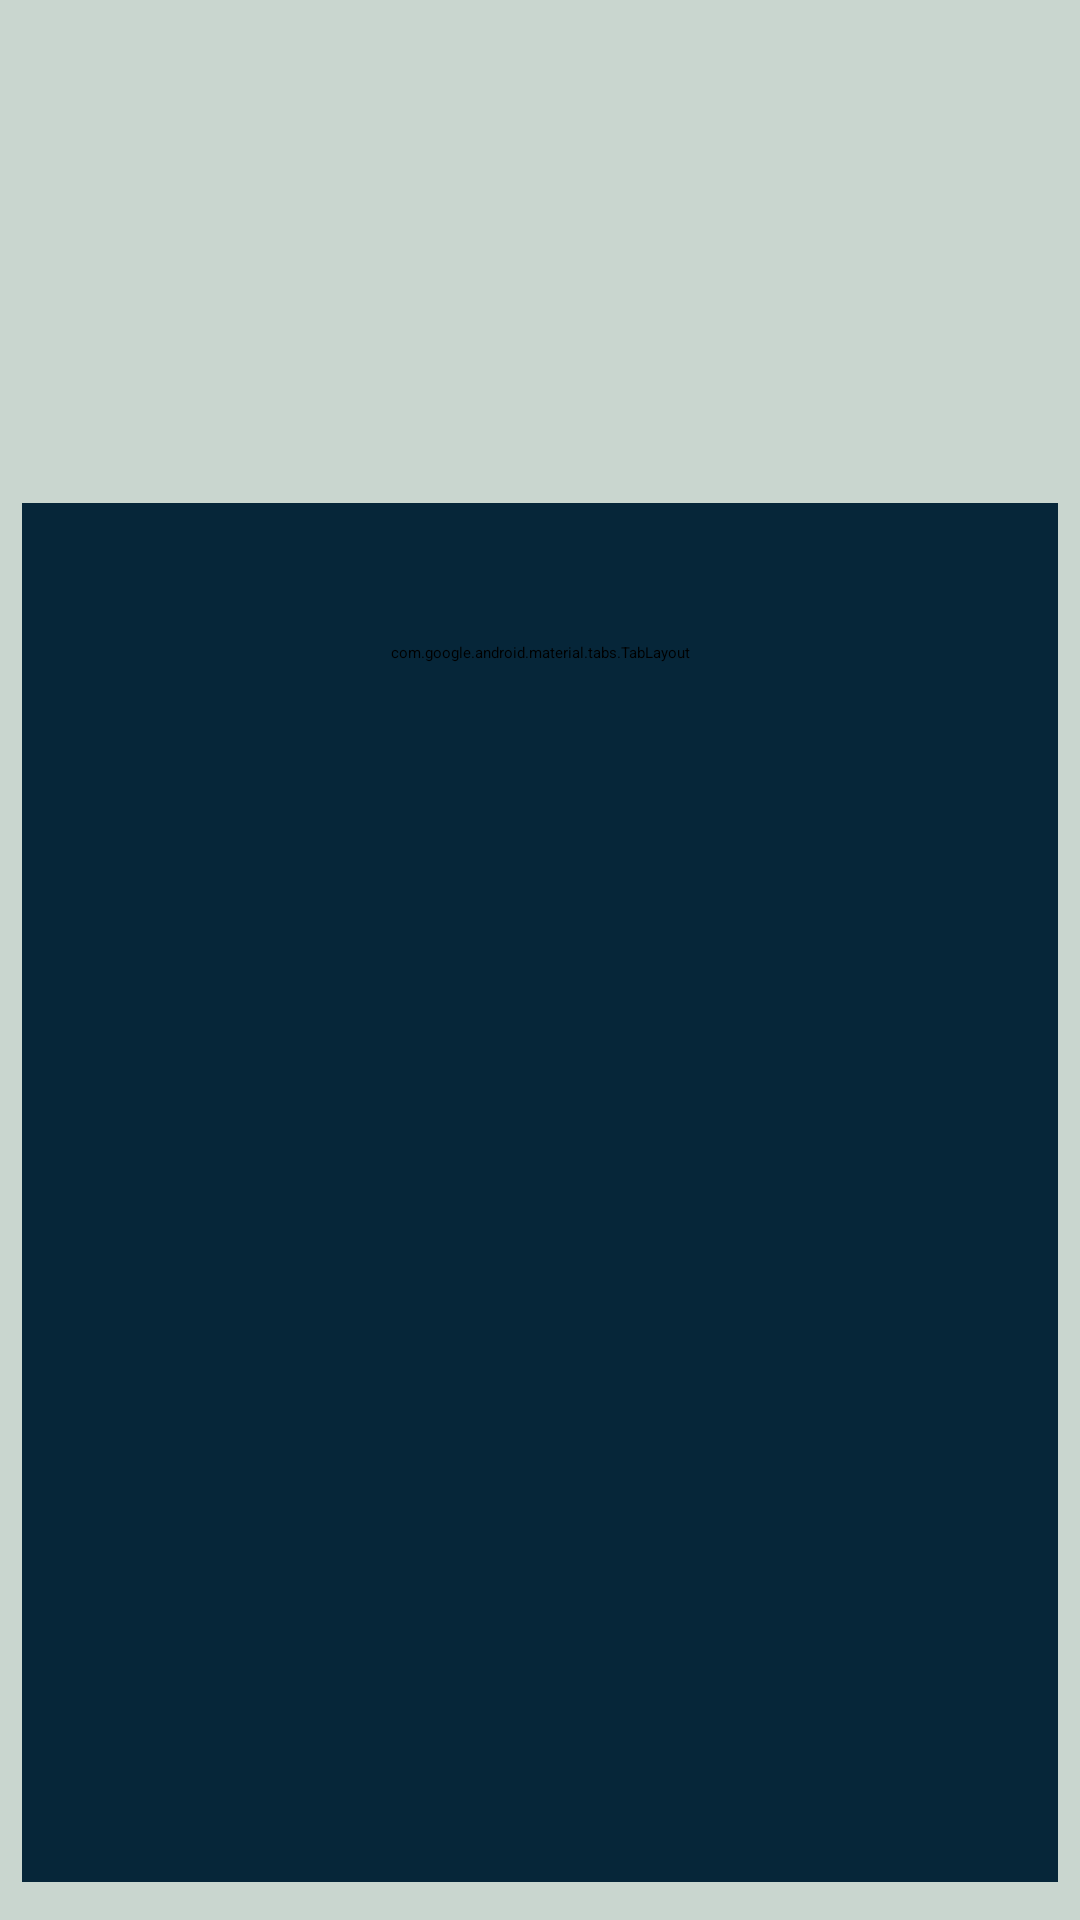

Write the Android layout XML for this screen, with the resource values it uses.
<!-- AndroidManifest.xml: application theme Theme.Task4RoomBooking -->
<!-- res/layout/activity_main.xml -->
<?xml version="1.0" encoding="utf-8"?>
<androidx.constraintlayout.widget.ConstraintLayout xmlns:android="http://schemas.android.com/apk/res/android"
    xmlns:app="http://schemas.android.com/apk/res-auto"
    xmlns:tools="http://schemas.android.com/tools"
    android:id="@+id/main"
    android:layout_width="match_parent"
    android:layout_height="match_parent"
    android:background="@color/g_coral"
    tools:context=".MainActivity">

    <androidx.constraintlayout.widget.Guideline
        android:id="@+id/mainglTop"
        android:layout_width="wrap_content"
        android:layout_height="wrap_content"
        android:orientation="horizontal"
        app:layout_constraintGuide_percent="0.02" />

    <androidx.constraintlayout.widget.Guideline
        android:id="@+id/mainglBottom"
        android:layout_width="wrap_content"
        android:layout_height="wrap_content"
        android:orientation="horizontal"
        app:layout_constraintGuide_percent="0.98" />

    <androidx.constraintlayout.widget.Guideline
        android:id="@+id/mainglLeft"
        android:layout_width="wrap_content"
        android:layout_height="wrap_content"
        android:orientation="vertical"
        app:layout_constraintGuide_percent="0.02" />

    <androidx.constraintlayout.widget.Guideline
        android:id="@+id/mainglRight"
        android:layout_width="wrap_content"
        android:layout_height="wrap_content"
        android:orientation="vertical"
        app:layout_constraintGuide_percent="0.98" />

    <LinearLayout
        android:layout_width="0dp"
        android:layout_height="0dp"
        android:orientation="vertical"
        android:id="@+id/mainll"
        app:layout_constraintTop_toBottomOf="@+id/mainglTop"
        app:layout_constraintEnd_toStartOf="@+id/mainglRight"
        app:layout_constraintBottom_toTopOf="@+id/mainglBottom"
        app:layout_constraintStart_toEndOf="@+id/mainglLeft"
        tools:ignore="MissingConstraints">

        <androidx.appcompat.widget.Toolbar
            android:id="@+id/toolbar"
            android:layout_width="match_parent"
            android:layout_height="?attr/actionBarSize"
            android:background="@android:color/transparent"
            android:gravity="center_vertical">


            <TextView
                android:id="@+id/toolTex"
                android:layout_width="wrap_content"
                android:layout_height="wrap_content"
                android:layout_gravity="center"
                android:layout_weight="1"
                android:padding="2dp"
                android:text="@string/mainHeading"
                android:textColor="@color/black"
                android:textSize="18sp"
                android:textStyle="bold" />
















        </androidx.appcompat.widget.Toolbar>



        <ImageView
            android:id="@+id/homeImg"
            android:layout_width="match_parent"
            android:layout_height="150dp"
            android:layout_marginTop="5dp"
            android:src="@drawable/hotelimg"
            app:layout_constraintTop_toBottomOf="@+id/mainglTop"
            app:layout_constraintEnd_toStartOf="@+id/mainglRight"
            app:layout_constraintBottom_toTopOf="@+id/mainglBottom"
            app:layout_constraintStart_toEndOf="@+id/mainglLeft"
            android:background="@drawable/img_corner_curve"
            tools:ignore="MissingConstraints" />

        <RelativeLayout
            android:layout_width="match_parent"
            android:layout_height="match_parent"
            android:layout_below="@+id/homeImg"
            app:layout_constraintEnd_toStartOf="@+id/mainfglRight"
            app:layout_constraintStart_toEndOf="@+id/mainfglLeft"
            app:layout_constraintTop_toBottomOf="@+id/homeImg"
            android:background="@color/b_coral"
            tools:ignore="NotSibling">


            <com.google.android.material.tabs.TabLayout
                android:layout_width="match_parent"
                android:layout_height="100dp"
                android:id="@+id/include"
                app:tabTextColor="@color/white"
                app:tabMaxWidth="90dp"
                app:tabPadding="0dp"
                app:tabSelectedTextColor="@color/gold"
                app:tabIndicatorColor="@color/gold"
                app:tabIndicator="@color/white"
                app:tabIndicatorHeight="3.5dp"
                app:tabIndicatorFullWidth="true"
                app:tabPaddingStart="10dp"
                android:layout_marginTop="0dp"
                app:tabMode="scrollable"
                android:backgroundTint="@android:color/transparent">

                <com.google.android.material.tabs.TabItem
                    android:layout_width="wrap_content"
                    android:layout_height="wrap_content"
                    android:text="@string/tabItem1"
                    android:id="@+id/selectDates">

                </com.google.android.material.tabs.TabItem>

                <com.google.android.material.tabs.TabItem
                    android:layout_width="wrap_content"
                    android:layout_height="wrap_content"
                    android:text="@string/tabItem2"
                    android:id="@+id/selectRooms">

                </com.google.android.material.tabs.TabItem>

                <com.google.android.material.tabs.TabItem
                    android:layout_width="wrap_content"
                    android:layout_height="wrap_content"
                    android:text="@string/tabItem3"
                    android:id="@+id/contactDetails">

                </com.google.android.material.tabs.TabItem>

                <com.google.android.material.tabs.TabItem
                    android:layout_width="wrap_content"
                    android:layout_height="wrap_content"
                    android:text="@string/tabItem4"
                    android:id="@+id/confirmDetails">

                </com.google.android.material.tabs.TabItem>

                <com.google.android.material.tabs.TabItem
                    android:layout_width="wrap_content"
                    android:layout_height="wrap_content"
                    android:text="@string/tabItem5"
                    android:id="@+id/makePayment">

                </com.google.android.material.tabs.TabItem>




            </com.google.android.material.tabs.TabLayout>



            <FrameLayout
                android:layout_width="match_parent"
                android:layout_height="match_parent"
                android:layout_below="@+id/include"
                android:layout_marginTop="0dp"
                android:id="@+id/fragmentcontainer">

            </FrameLayout>

        </RelativeLayout>


    </LinearLayout>

</androidx.constraintlayout.widget.ConstraintLayout>
<!-- resources referenced by this layout -->
<resources>
  <color name="b_coral">#062639</color>
  <color name="black">#FF000000</color>
  <color name="g_coral">#C9D6CF</color>
  <color name="gold">#FFB701</color>
  <color name="white">#FFFFFFFF</color>
  <string name="mainHeading">Hotel Booking Form</string>
  <string name="tabItem1">1. Select Dates</string>
  <string name="tabItem2">2. Select Rooms</string>
  <string name="tabItem3">3. Contact Details</string>
  <string name="tabItem4">4. Confirm Details</string>
  <string name="tabItem5">5. Make Payment</string>
</resources>
